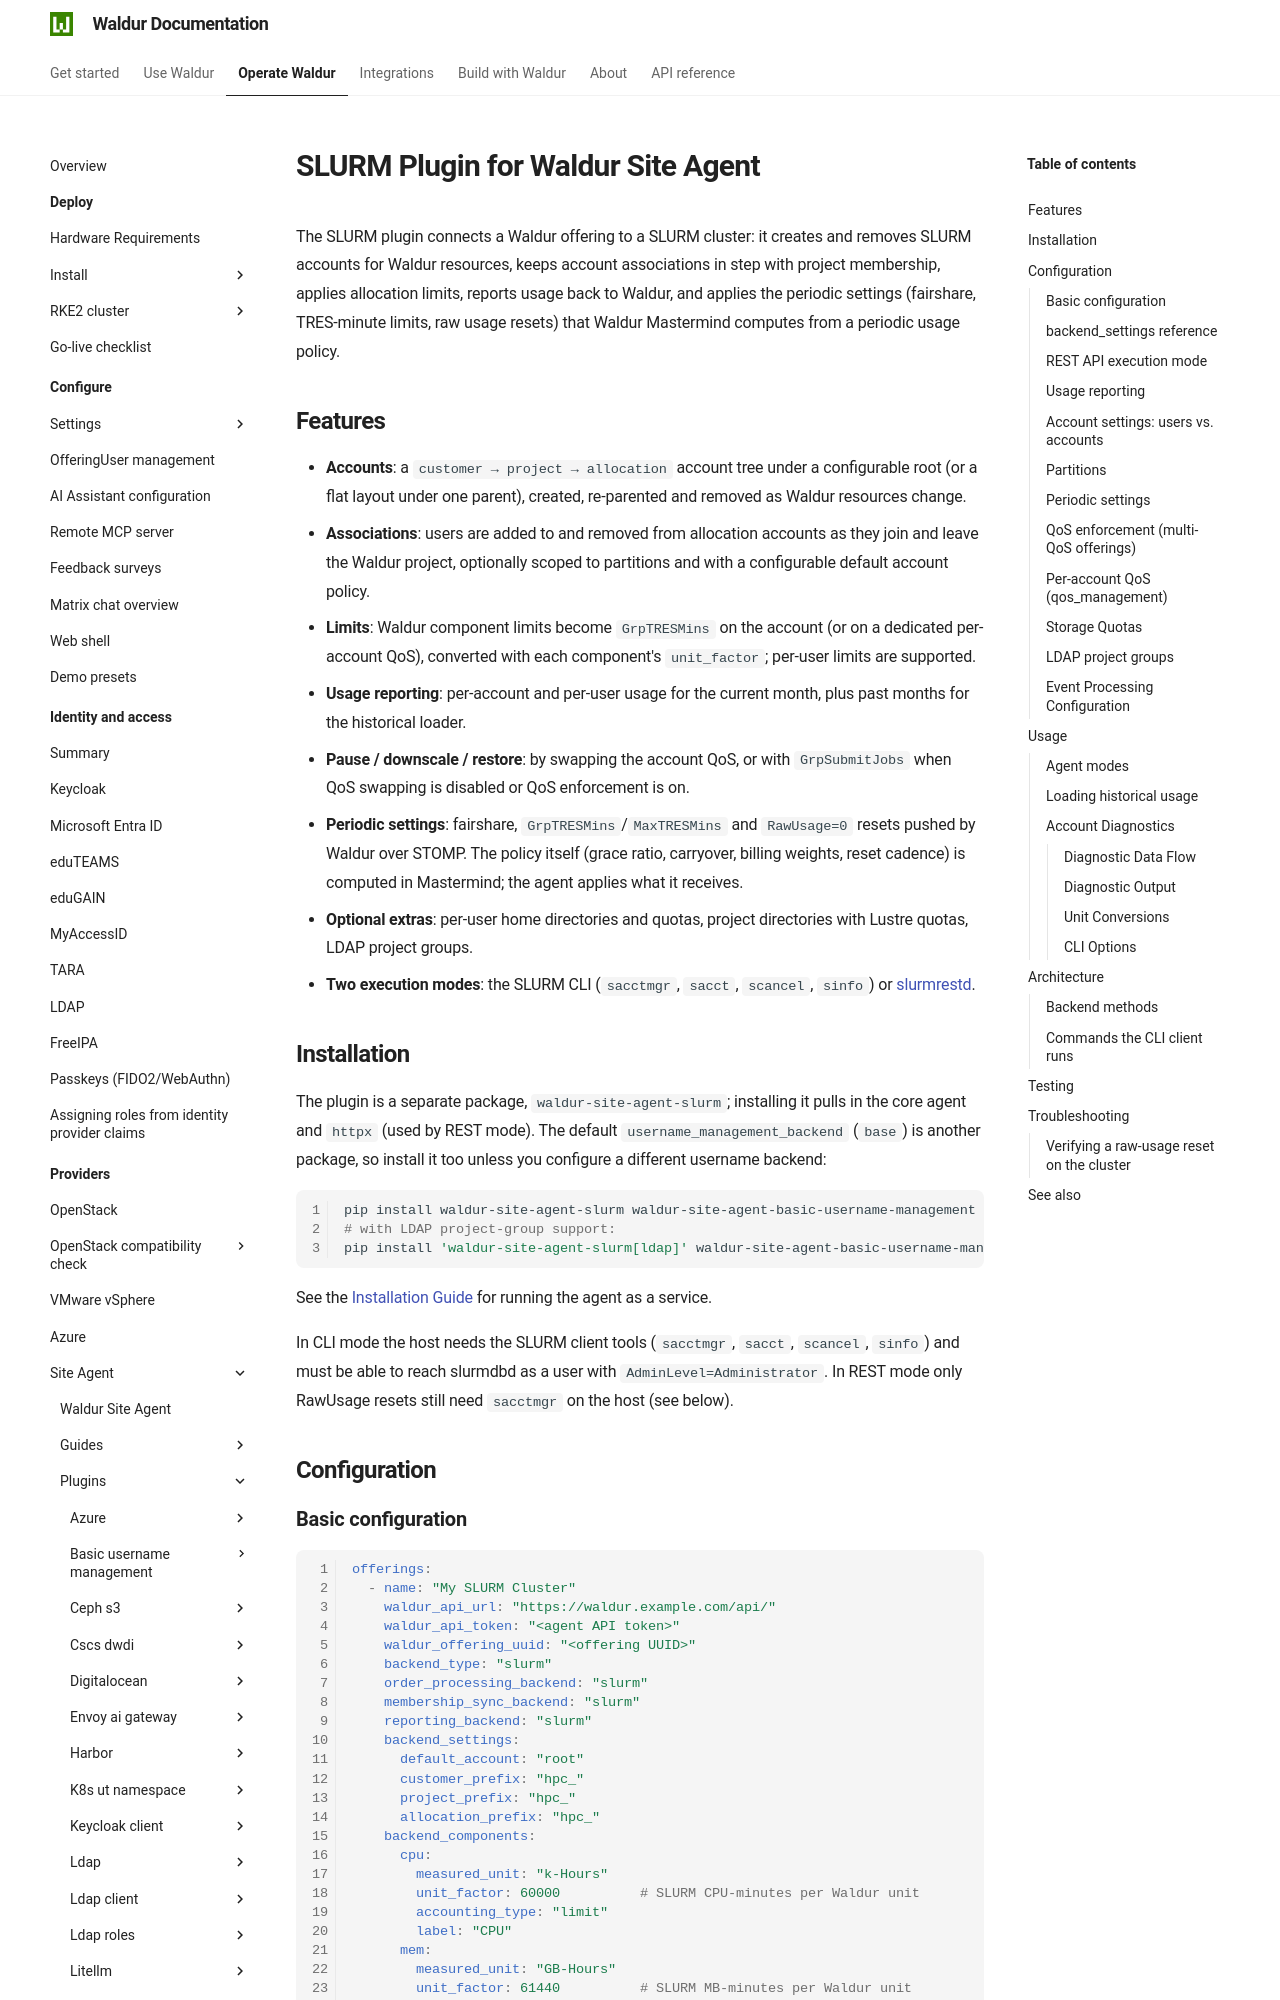

repository: waldur/waldur-docs · page: latest/admin-guide/providers/site-agent/plugins/slurm/index.html · generator: mkdocs

# SLURM Plugin for Waldur Site Agent

<!-- EXTERNAL DOCUMENT
Source: https://code.opennodecloud.com/waldur/waldur-site-agent.git
Branch: main
Remote Path: plugins//slurm/README.md
Local Path: docs/admin-guide/providers/site-agent/plugins/
Last Sync: 2026-11-24T03:05:23.720601

WARNING: This file is automatically synchronized from the source repository.
DO NOT EDIT this file directly. Changes will be overwritten.
Edit the source at: https://code.opennodecloud.com/waldur/waldur-site-agent.git/-/tree/main/plugins//slurm/README.md
-->


The SLURM plugin connects a Waldur offering to a SLURM cluster: it creates and
removes SLURM accounts for Waldur resources, keeps account associations in step
with project membership, applies allocation limits, reports usage back to
Waldur, and applies the periodic settings (fairshare, TRES-minute limits, raw
usage resets) that Waldur Mastermind computes from a periodic usage policy.

## Features

- **Accounts**: a `customer → project → allocation` account tree under a
  configurable root (or a flat layout under one parent), created, re-parented
  and removed as Waldur resources change.
- **Associations**: users are added to and removed from allocation accounts as
  they join and leave the Waldur project, optionally scoped to partitions and
  with a configurable default account policy.
- **Limits**: Waldur component limits become `GrpTRESMins` on the account
  (or on a dedicated per-account QoS), converted with each component's
  `unit_factor`; per-user limits are supported.
- **Usage reporting**: per-account and per-user usage for the current month,
  plus past months for the historical loader.
- **Pause / downscale / restore**: by swapping the account QoS, or with
  `GrpSubmitJobs` when QoS swapping is disabled or QoS enforcement is on.
- **Periodic settings**: fairshare, `GrpTRESMins`/`MaxTRESMins` and
  `RawUsage=0` resets pushed by Waldur over STOMP. The policy itself (grace
  ratio, carryover, billing weights, reset cadence) is computed in Mastermind;
  the agent applies what it receives.
- **Optional extras**: per-user home directories and quotas, project
  directories with Lustre quotas, LDAP project groups.
- **Two execution modes**: the SLURM CLI (`sacctmgr`, `sacct`, `scancel`,
  `sinfo`) or [slurmrestd](https://slurm.schedmd.com/slurmrestd.html).

## Installation

The plugin is a separate package, `waldur-site-agent-slurm`; installing it pulls
in the core agent and `httpx` (used by REST mode). The default
`username_management_backend` (`base`) is another package, so install it too
unless you configure a different username backend:

```bash
pip install waldur-site-agent-slurm waldur-site-agent-basic-username-management
# with LDAP project-group support:
pip install 'waldur-site-agent-slurm[ldap]' waldur-site-agent-basic-username-management
```

See the [Installation Guide](../../docs/installation.md) for running the agent
as a service.

In CLI mode the host needs the SLURM client tools (`sacctmgr`, `sacct`,
`scancel`, `sinfo`) and must be able to reach slurmdbd as a user with
`AdminLevel=Administrator`. In REST mode only RawUsage resets still need
`sacctmgr` on the host (see below).

## Configuration
